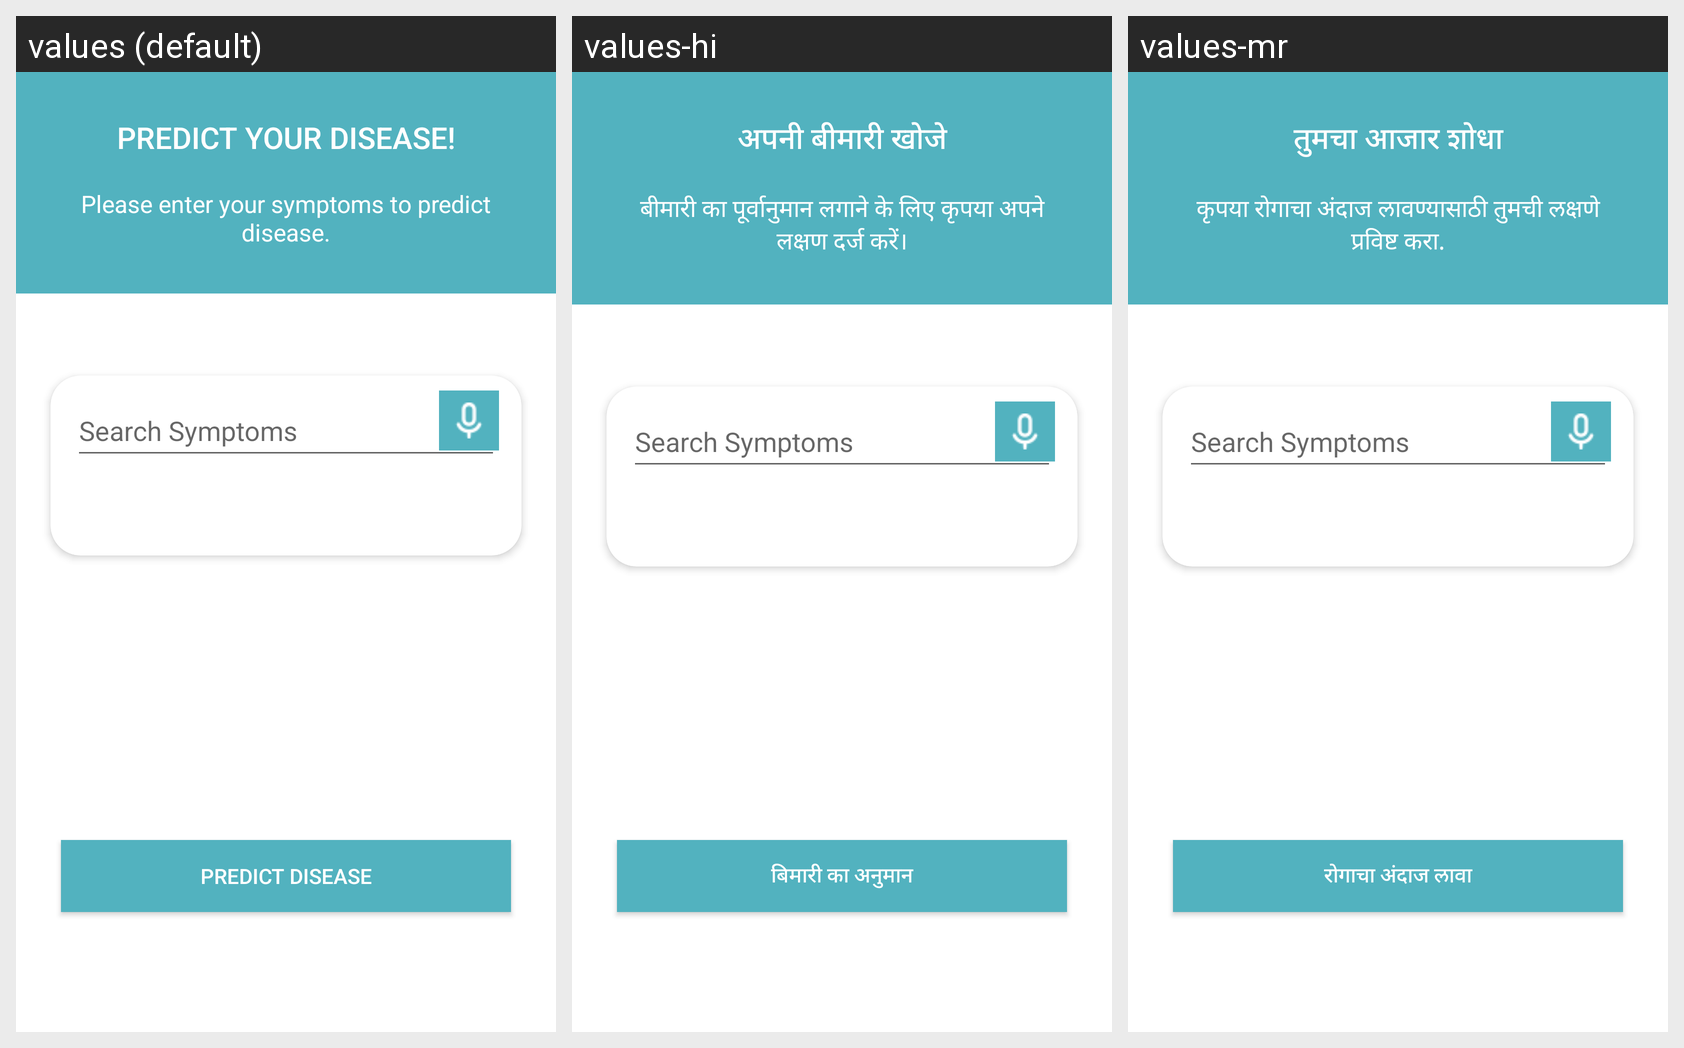

The Android screen above is rendered under several locales of the same app. Produce the string resources it draws, with the default and per-locale values.
Android screen res/layout/activity_prediction.xml rendered under 3 locales, left to right: values (default), values-hi, values-mr. Device: Nexus 5 (rendered at 1080×1920; each locale shown at half size, 540×960, under a caption strip naming it); theme AppTheme.
Strings drawn on this screen, with the default value and each locale's value (text and hints the layout hard-codes, and strings that could not be matched under every locale, appear in the picture but are not listed):

predict_header
  values: PREDICT YOUR DISEASE!
  values-hi: अपनी बीमारी खोजे
  values-mr: तुमचा आजार शोधा

predict_desc
  values: Please enter your symptoms to predict disease.
  values-hi: बीमारी का पूर्वानुमान लगाने के लिए कृपया अपने लक्षण दर्ज करें।
  values-mr: कृपया रोगाचा अंदाज लावण्यासाठी तुमची लक्षणे प्रविष्ट करा.

predict_btn
  values: Predict Disease
  values-hi: बिमारी का अनुमान
  values-mr: रोगाचा अंदाज लावा
